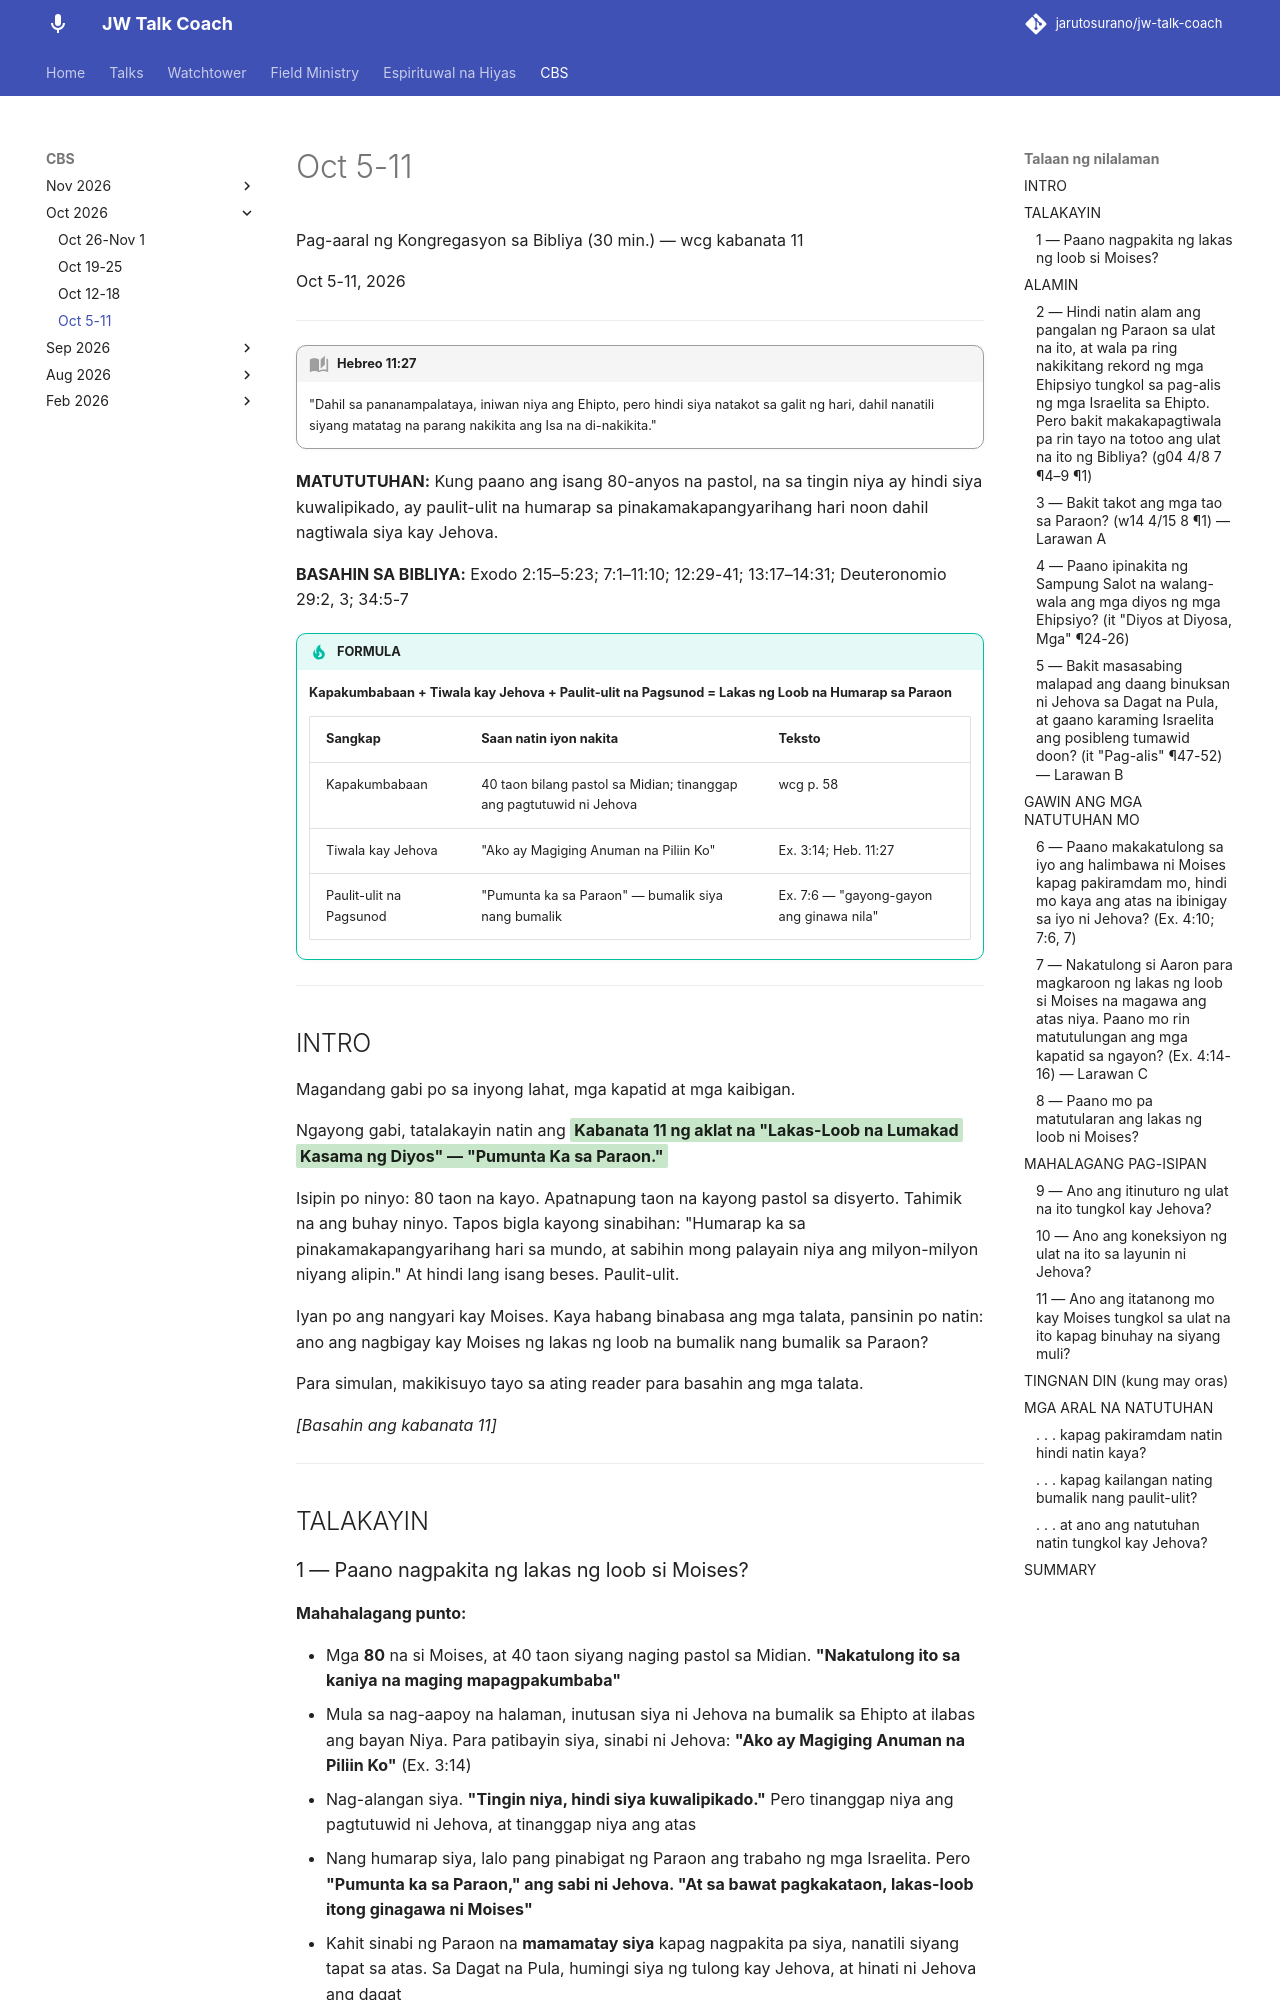

repository: jarutosurano/jw-talk-coach · page: cbs/1009-wcg-kabanata-11/index.html · generator: mkdocs

---
title: 'Kabanata 11 — "Pumunta Ka sa Paraon" (Moises)'
---

Pag-aaral ng Kongregasyon sa Bibliya (30 min.) — wcg kabanata 11

Oct 5-11, 2026

---

!!! quote "Hebreo 11:27"
    "Dahil sa pananampalataya, iniwan niya ang Ehipto, pero hindi siya natakot sa galit ng hari, dahil nanatili siyang matatag na parang nakikita ang Isa na di-nakikita."

**MATUTUTUHAN:** Kung paano ang isang 80-anyos na pastol, na sa tingin niya ay hindi siya kuwalipikado, ay paulit-ulit na humarap sa pinakamakapangyarihang hari noon dahil nagtiwala siya kay Jehova.

**BASAHIN SA BIBLIYA:** Exodo 2:15–5:23; 7:1–11:10; 12:29-41; 13:17–14:31; Deuteronomio 29:2, 3; 34:5-7

!!! tip "FORMULA"
    **Kapakumbabaan + Tiwala kay Jehova + Paulit-ulit na Pagsunod = Lakas ng Loob na Humarap sa Paraon**

    | Sangkap | Saan natin iyon nakita | Teksto |
    |---|---|---|
    | Kapakumbabaan | 40 taon bilang pastol sa Midian; tinanggap ang pagtutuwid ni Jehova | wcg p. 58 |
    | Tiwala kay Jehova | "Ako ay Magiging Anuman na Piliin Ko" | Ex. 3:14; Heb. 11:27 |
    | Paulit-ulit na Pagsunod | "Pumunta ka sa Paraon" — bumalik siya nang bumalik | Ex. 7:6 — "gayong-gayon ang ginawa nila" |

---

## INTRO

Magandang gabi po sa inyong lahat, mga kapatid at mga kaibigan.

Ngayong gabi, tatalakayin natin ang <mark class="green">**Kabanata 11 ng aklat na "Lakas-Loob na Lumakad Kasama ng Diyos" — "Pumunta Ka sa Paraon."**</mark>

Isipin po ninyo: 80 taon na kayo. Apatnapung taon na kayong pastol sa disyerto. Tahimik na ang buhay ninyo. Tapos bigla kayong sinabihan: "Humarap ka sa pinakamakapangyarihang hari sa mundo, at sabihin mong palayain niya ang milyon-milyon niyang alipin." At hindi lang isang beses. Paulit-ulit.

Iyan po ang nangyari kay Moises. Kaya habang binabasa ang mga talata, pansinin po natin: ano ang nagbigay kay Moises ng lakas ng loob na bumalik nang bumalik sa Paraon?

Para simulan, makikisuyo tayo sa ating reader para basahin ang mga talata.

*[Basahin ang kabanata 11]*

---

## TALAKAYIN
